Run: headless pygame with SDL's dummy video driver; simulated clock (each Clock.tick advances the game by its frame time, no real sleeping); random seed 0; keys injected as events and as key.get_pressed() state; no mouse input.
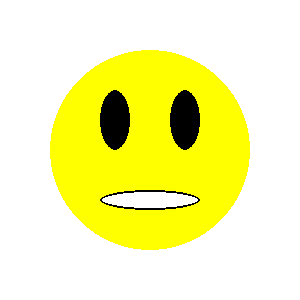
Frame 1 of 4 · flips 1–60 · no input
Frame 2 of 4 · flips 61–180 · tapped SPACE, RETURN · held RIGHT (→), D · screen unchanged from frame 1, image omitted
Frame 3 of 4 · flips 181–300 · held DOWN (↓), S · screen unchanged from frame 2, image omitted
Frame 4 of 4 · flips 301–420 · held LEFT (←), A, UP (↑), W · screen unchanged from frame 3, image omitted

The pygame program that drew these frames:

# -*- acsection: general-init -*-
import pygame as pg

pg.init()                          # uključivanje rada biblioteke PyGame
pg.display.set_caption("Емотикон") # podešavamo naslov prozora
(sirina, visina) = (300, 300)      # otvaramo prozor dimenzije 300x300
prozor = pg.display.set_mode((sirina, visina))

# -*- acsection: main -*-
prozor.fill(pg.Color("white")) # bojimo pozadinu ekrana u belo

pg.draw.circle(prozor, pg.Color("yellow"), (150, 150), 100) # glava
pg.draw.ellipse(prozor, pg.Color("black"), (100, 90, 30, 60)) # levo oko
pg.draw.ellipse(prozor, pg.Color("black"), (170, 90, 30, 60)) # desno oko
pg.draw.ellipse(prozor, pg.Color("white"), (100, 190, 100, 20)) # unutrasnjost usta
pg.draw.ellipse(prozor, pg.Color("black"), (100, 190, 100, 20), 2) # ivica usta

# -*- acsection: after-main -*-
pg.display.update()   # prikazujemo nacrtano na ekranu

# petlja obrade događaja - čekamo dok korisnik ne isključi prozor
while pg.event.wait().type != pg.QUIT:
    pass

# isključivanje rada biblioteke PyGame
pg.quit()
